Run: headless pygame with SDL's dummy video driver; simulated clock (each Clock.tick advances the game by its frame time, no real sleeping); random seed 0; keys injected as events and as key.get_pressed() state; mouse plan: one left click at the window centre at the start of phase 2, then a move to the lower-right quarter at the start of phase 3.
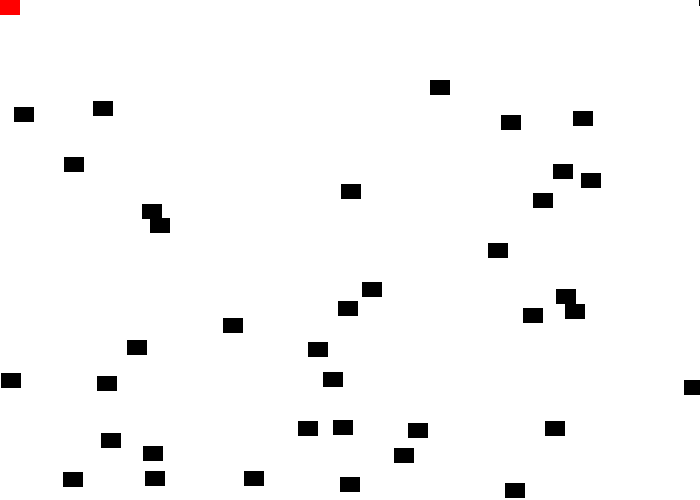
Frame 1 of 4 · flips 1–60 · no input
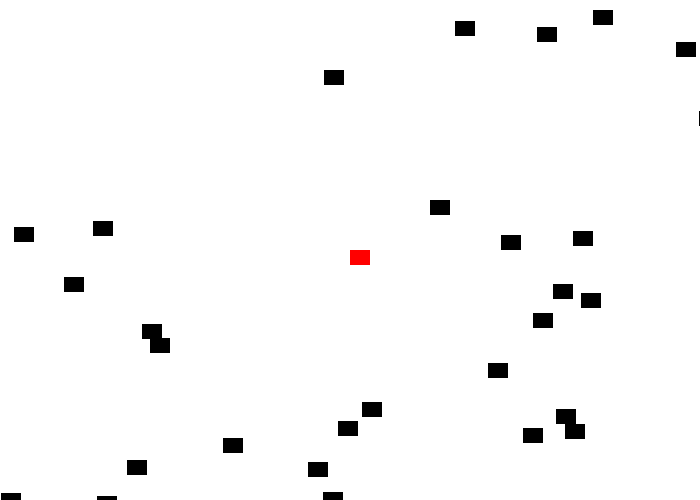
Frame 2 of 4 · flips 61–180 · clicked the window centre · tapped SPACE, RETURN · held RIGHT (→), D
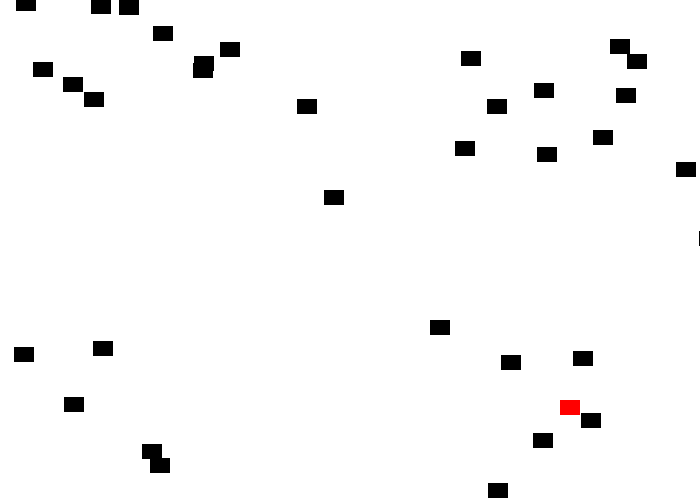
Frame 3 of 4 · flips 181–300 · moved the mouse to the lower-right quarter · held DOWN (↓), S
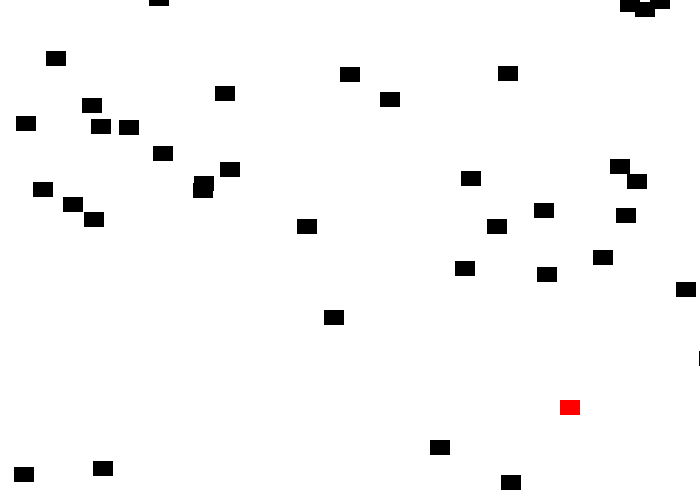
Frame 4 of 4 · flips 301–420 · held LEFT (←), A, UP (↑), W

The pygame program that drew these frames:

import pygame
import random

# Define some colors
BLACK = ( 0, 0, 0)
WHITE = ( 255, 255, 255)
GREEN = ( 0, 255, 0)
RED = ( 255, 0, 0)

size = (700, 500)


class Block(pygame.sprite.Sprite):
	def __init__(self, color, width, height):
		pygame.sprite.Sprite.__init__(self)
		self.image = pygame.Surface([width, height])
		self.image.fill(color)
		self.rect = self.image.get_rect()
	def update(self):
		self.rect.y += 1

		if self.rect.y > size[1]:
			self.reset_pos() 
	def reset_pos(self):
		self.rect.y = random.randrange(-300, -20)
		self.rect.x = random.randrange(0, size[0])


pygame.init()


pygame.mouse.set_visible(False)

screen = pygame.display.set_mode(size)
pygame.display.set_caption("My Game")
#Loop until the user clicks the close button.
done = False
# Used to manage how fast the screen updates
clock = pygame.time.Clock()

blocks = pygame.sprite.Group()

sprites = pygame.sprite.Group()

for i in range(50):
	block = Block(BLACK, 20, 15)
	block.rect.x = random.randrange(size[0]) 
	block.rect.y = random.randrange(size[1])

	blocks.add(block)
	sprites.add(block)

player = Block(RED, 20, 15)
sprites.add(player) 

score = 0
while not done:
	for event in pygame.event.get():
		if event.type == pygame.QUIT:
			done = True
	screen.fill(WHITE)

	player.rect.x, player.rect.y = pygame.mouse.get_pos()
	blocks_hit_list = pygame.sprite.spritecollide(player, blocks, False)  # El ultimo boolean, si es True, elimina las colisiones
	
	for i in blocks_hit_list:
		score += 1
		print(score)
		i.reset_pos()

	blocks.update()
	sprites.draw(screen)


	#pygame.display.flip()

	pygame.display.flip()
	clock.tick(60)

pygame.quit()
